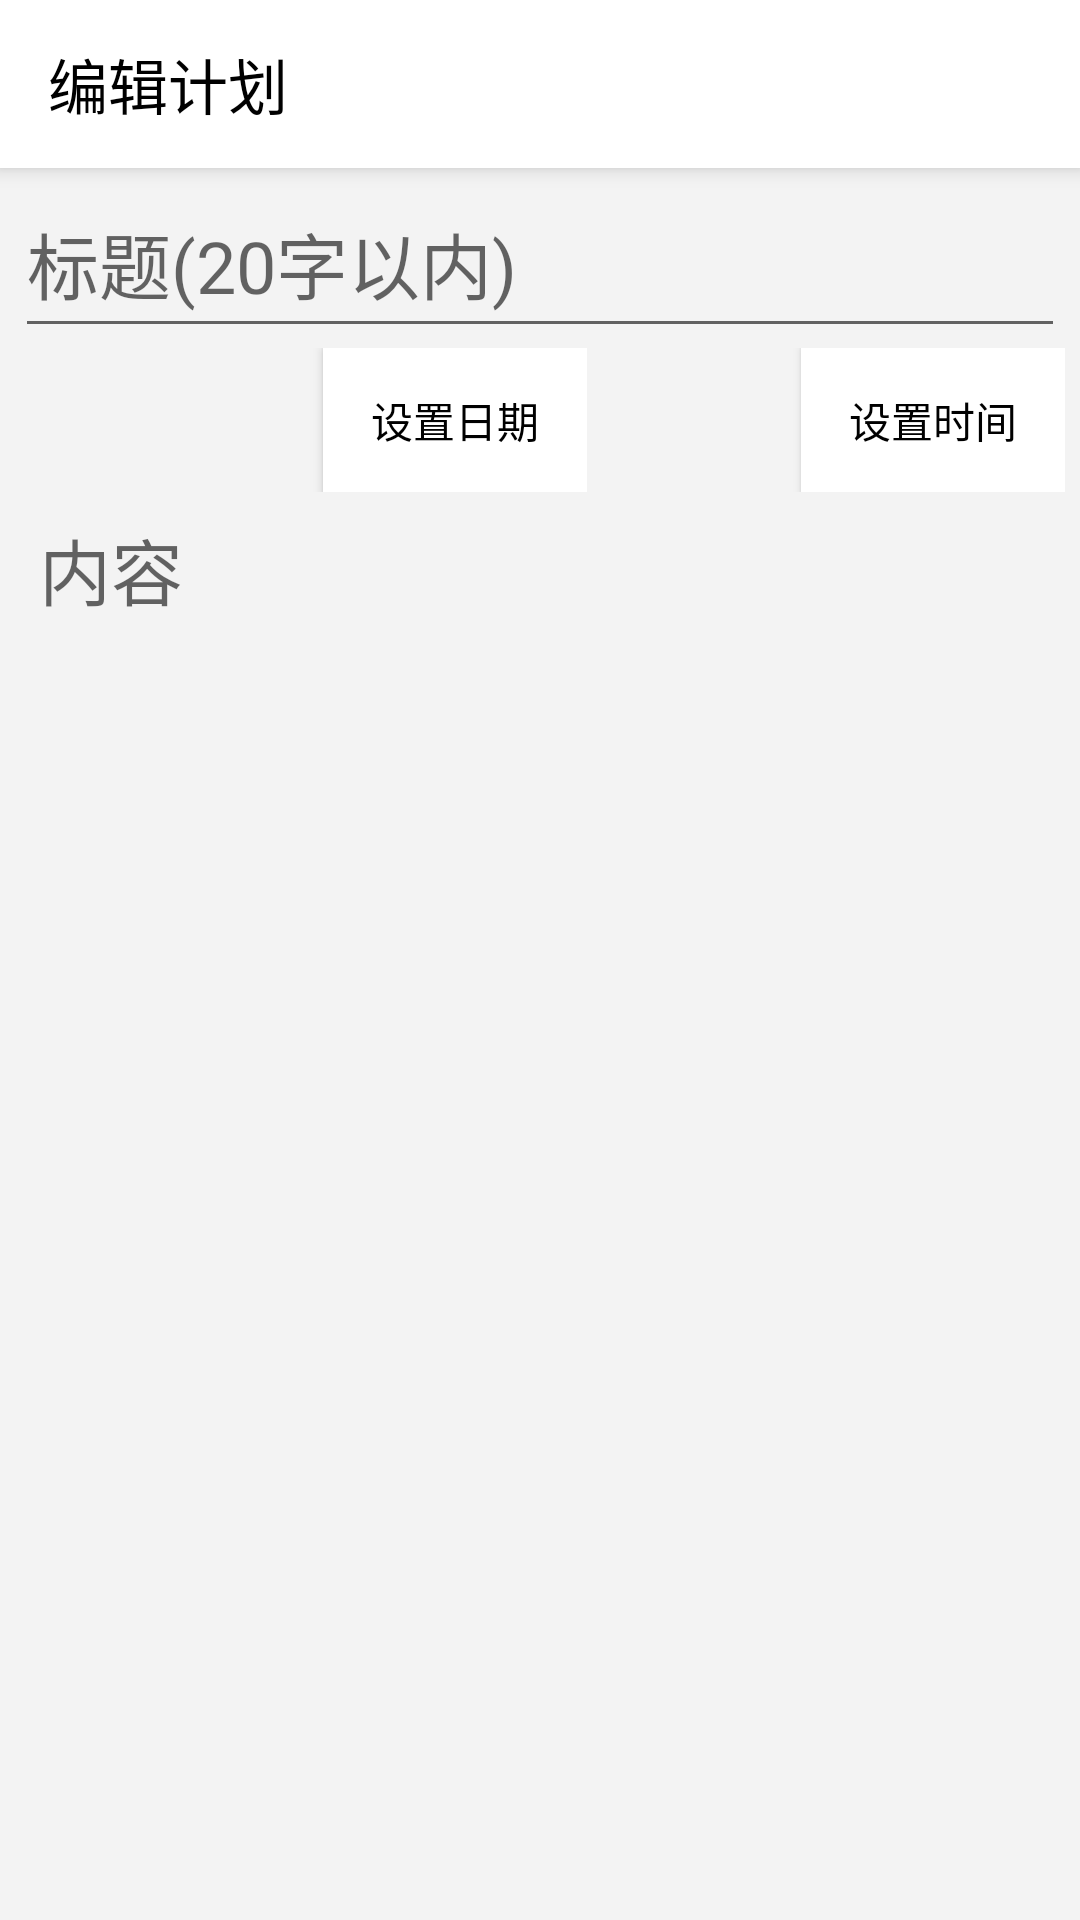

Produce the Android XML layout that renders to this screen, including the resource entries it uses.
<!-- AndroidManifest.xml: application theme DayTheme -->
<!-- res/layout/edit_alarm_layout.xml -->
<?xml version="1.0" encoding="utf-8"?>
<LinearLayout
    xmlns:android="http://schemas.android.com/apk/res/android"
    xmlns:app="http://schemas.android.com/apk/res-auto"
    android:layout_width="match_parent"
    android:layout_height="match_parent"
    android:orientation="vertical"
    android:background="?attr/lvBackground"
    >

    <androidx.appcompat.widget.Toolbar
        android:id="@+id/my_toolbar"
        android:layout_width="match_parent"
        android:layout_height="?attr/actionBarSize"
        android:background="?attr/colorPrimary"
        android:elevation="4dp"
        app:titleTextColor="?attr/titleColor"
        app:title="编辑计划"
        android:theme="@style/ThemeOverlay.AppCompat.ActionBar"
        app:popupTheme="@style/ThemeOverlay.AppCompat.Light">
    </androidx.appcompat.widget.Toolbar>
    <LinearLayout
        android:layout_width="match_parent"
        android:layout_height="match_parent"
        android:orientation="vertical"
        android:paddingLeft="5dp"
        android:paddingRight="5dp">
        <EditText
            android:id="@+id/et_title"
            android:layout_width="match_parent"
            android:layout_height="60dp"
            android:maxLines="1"
            android:maxLength="20"
            android:textSize="24dp"
            android:textColor="?attr/tvMainColor"
            android:hint="标题(20字以内)"

            />
        <LinearLayout
            android:layout_width="match_parent"
            android:layout_height="48dp"
            android:orientation="horizontal">
            <LinearLayout
                android:layout_width="0dp"
                android:layout_height="match_parent"
                android:orientation="horizontal"
                android:layout_weight="1.2">
                <TextView
                    style="@style/centerTV"
                    android:id="@+id/date"
                    android:layout_width="0dp"
                    android:layout_height="match_parent"
                    android:layout_weight="1"
                    android:textSize="18dp"
                    android:textColor="?attr/tvMainColor"/>
                <Button
                    android:id="@+id/set_date"
                    android:layout_width="wrap_content"
                    android:layout_height="match_parent"
                    android:background="?attr/colorPrimary"
                    android:text="设置日期"
                    android:textColor="?attr/titleColor"
                    />
            </LinearLayout>
            <LinearLayout
                android:layout_width="0dp"
                android:layout_height="match_parent"
                android:orientation="horizontal"
                android:layout_weight="1">
                <TextView
                    style="@style/centerTV"
                    android:id="@+id/time"
                    android:layout_width="0dp"
                    android:layout_height="match_parent"
                    android:layout_weight="1"
                    android:textSize="18dp"
                    android:textColor="?attr/tvMainColor"/>
                <Button
                    android:id="@+id/set_time"
                    android:layout_width="wrap_content"
                    android:layout_height="match_parent"
                    android:background="?attr/colorPrimary"
                    android:text="设置时间"
                    android:textColor="?attr/titleColor"
                    />
            </LinearLayout>
        </LinearLayout>
        <EditText
            android:id="@+id/et"
            android:layout_width="match_parent"
            android:layout_height="match_parent"
            android:background="@null"
            android:layout_margin="8dp"
            android:textColor="?attr/tvMainColor"
            android:textSize="24dp"
            android:gravity="top"
            android:hint="内容"
            />
    </LinearLayout>

</LinearLayout>
<!-- resources referenced by this layout -->
<resources>
  <style name="centerTV">
          <item name="android:textSize">24dp</item>
          <item name="android:gravity">center</item>
      </style>
  <style name="DayTheme" parent="Theme.AppCompat.DayNight.NoActionBar">
          <item name="toolbarTheme">@style/ThemeOverlay.AppCompat.ActionBar</item>
          <item name="colorPrimary">@color/white</item>
          <item name="android:textColorPrimary">@color/black</item>
          <item name="colorPrimaryDark">@color/colorPrimaryDark</item>
          <item name="colorAccent">@color/colorAccent</item>
          <item name="tvBackground">@color/white</item>
          <item name="lvBackground">@color/near_white</item>
          <item name="menu_search">@drawable/ic_search_black_24dp</item>
          <item name="menu_delete_all">@drawable/ic_delete_forever_black_24dp</item>
          <item name="menu_delete">@drawable/ic_delete_black_24dp</item>
          <item name="titleColor">@color/black</item>
          <item name="tvMainColor">@color/black</item>
          <item name="tvSubColor">@color/grey9</item>
          <item name="settingIcon">@drawable/ic_settings_black_24dp</item>
          <item name="spinnerArrow">@drawable/ic_arrow_drop_down_black_24dp</item>
          <item name="renewIcon">@drawable/ic_autorenew_black_24dp</item>
          <item name="removeTag">@drawable/ic_remove_black_24dp</item>
          <item name="addTag">@drawable/ic_add_black_24dp</item>
          <item name="addPlanTag">@drawable/ic_flag_black_24dp</item>
          <item name="colorControlActivated">@color/black</item>
          <item name="colorSwitchThumbNormal">@color/black</item>
          <item name="formatbold">@drawable/ic_format_bold_black_24dp</item>
          <item name="formatitalic">@drawable/ic_format_italic_black_24dp</item>
          <item name="formatcolortext">@drawable/ic_format_color_text_black_24dp</item>
          <item name="formatalignleft">@drawable/ic_format_align_left_black_24dp</item>
          <item name="formataligncenter">@drawable/ic_format_align_center_black_24dp</item>
          <item name="formatalignright">@drawable/ic_format_align_right_black_24dp</item>
          <item name="insertphoto">@drawable/ic_insert_photo_black_24dp</item>
          <item name="addTagTheme">@color/white</item>
          <item name="addPlanTagTheme">@color/white</item>
          <item name="delete">@drawable/ic_delete_white_24dp</item>
          <item name="verticalaligntop">@drawable/ic_vertical_align_top_white_24dp</item>
      </style>
  <color name="white">#ffffff</color>
  <color name="black">#000000</color>
  <color name="colorPrimaryDark">#3700B3</color>
  <color name="colorAccent">#03DAC5</color>
  <color name="near_white">#f3f3f3</color>
  <color name="grey9">#999999</color>
</resources>
